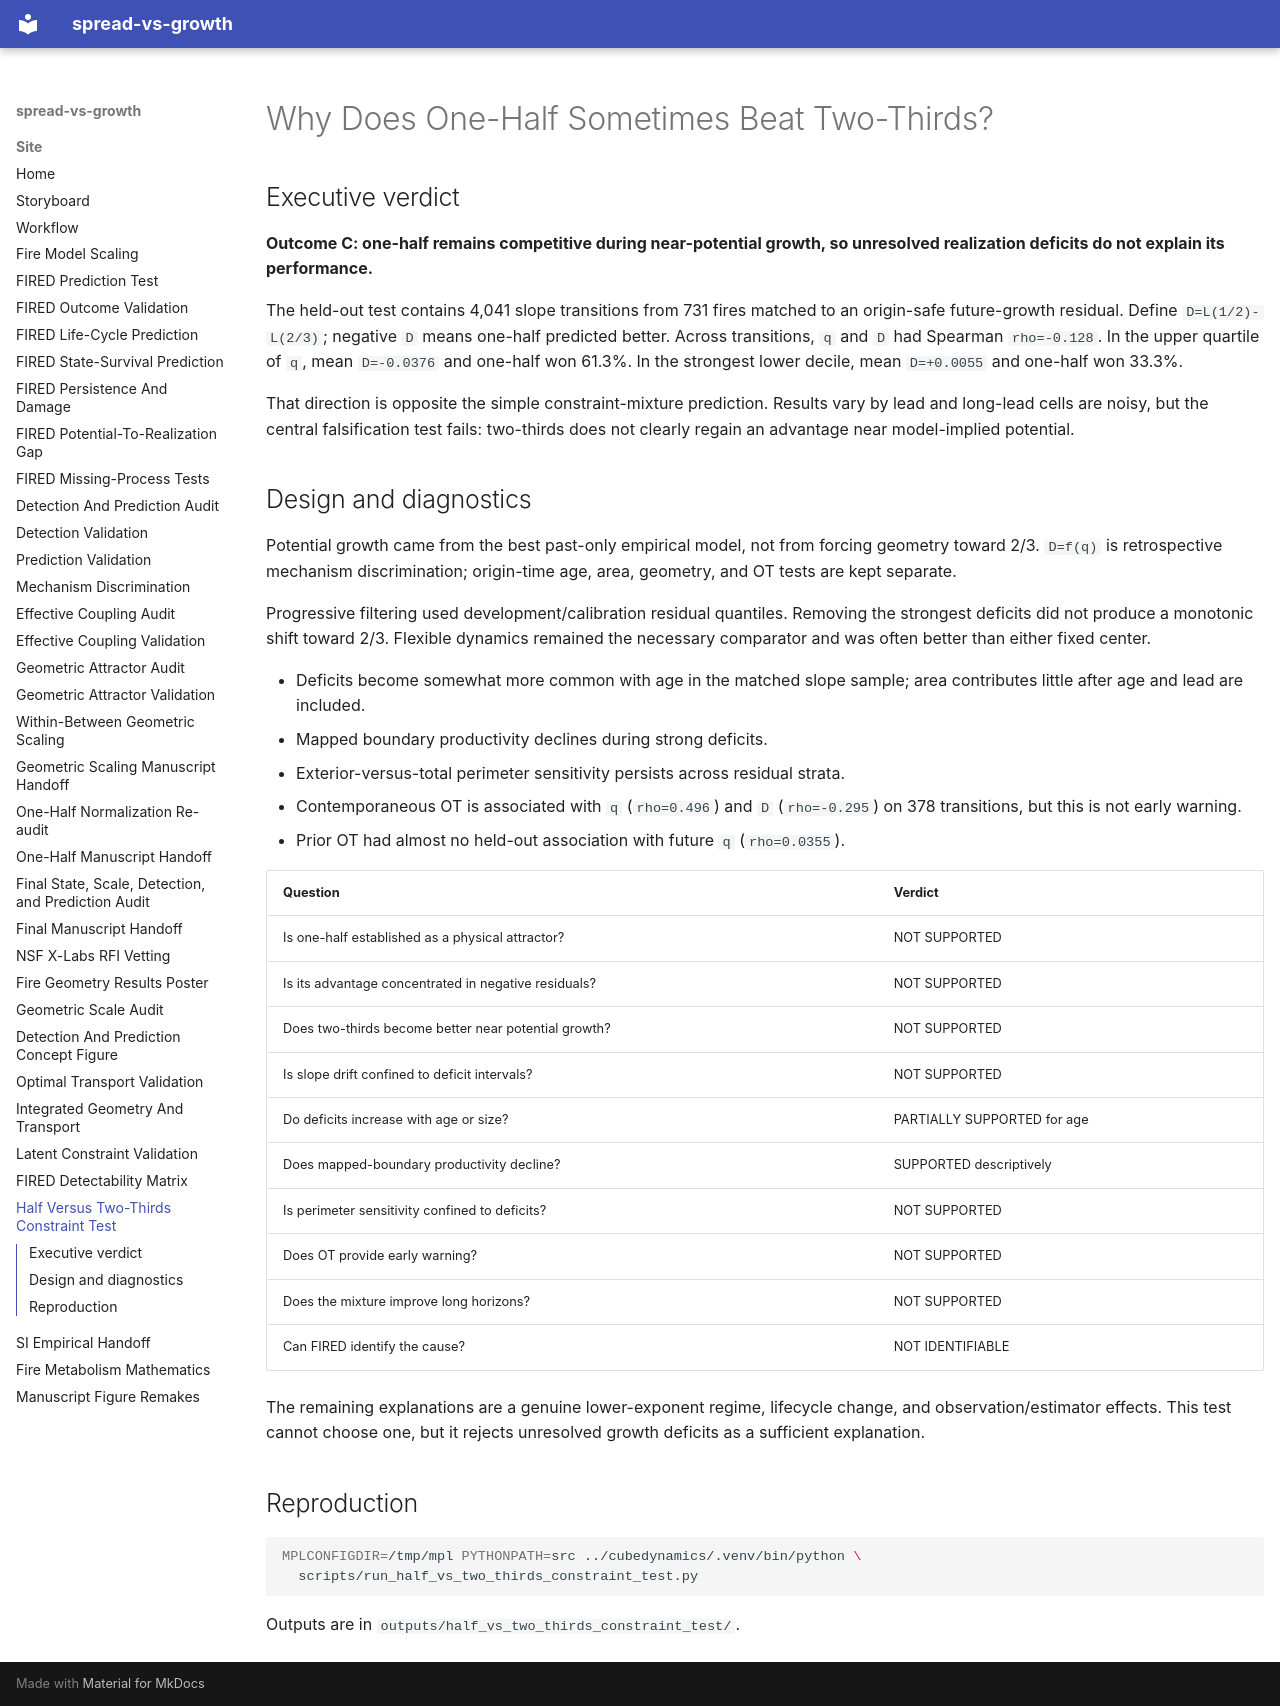

repository: CU-ESIIL/spread-vs-growth · page: HALF_VS_TWO_THIRDS_CONSTRAINT_TEST/index.html · generator: mkdocs

# Why Does One-Half Sometimes Beat Two-Thirds?

## Executive verdict

**Outcome C: one-half remains competitive during near-potential growth, so
unresolved realization deficits do not explain its performance.**

The held-out test contains 4,041 slope transitions from 731 fires matched to an
origin-safe future-growth residual. Define `D=L(1/2)-L(2/3)`; negative `D` means
one-half predicted better. Across transitions, `q` and `D` had Spearman
`rho=-0.128`. In the upper quartile of `q`, mean `D=-0.0376` and one-half won
61.3%. In the strongest lower decile, mean `D=+0.0055` and one-half won 33.3%.

That direction is opposite the simple constraint-mixture prediction. Results
vary by lead and long-lead cells are noisy, but the central falsification test
fails: two-thirds does not clearly regain an advantage near model-implied
potential.

## Design and diagnostics

Potential growth came from the best past-only empirical model, not from forcing
geometry toward 2/3. `D=f(q)` is retrospective mechanism discrimination;
origin-time age, area, geometry, and OT tests are kept separate.

Progressive filtering used development/calibration residual quantiles. Removing
the strongest deficits did not produce a monotonic shift toward 2/3. Flexible
dynamics remained the necessary comparator and was often better than either
fixed center.

- Deficits become somewhat more common with age in the matched slope sample;
  area contributes little after age and lead are included.
- Mapped boundary productivity declines during strong deficits.
- Exterior-versus-total perimeter sensitivity persists across residual strata.
- Contemporaneous OT is associated with `q` (`rho=0.496`) and `D`
  (`rho=-0.295`) on 378 transitions, but this is not early warning.
- Prior OT had almost no held-out association with future `q` (`rho=0.0355`).

| Question | Verdict |
|---|---|
| Is one-half established as a physical attractor? | NOT SUPPORTED |
| Is its advantage concentrated in negative residuals? | NOT SUPPORTED |
| Does two-thirds become better near potential growth? | NOT SUPPORTED |
| Is slope drift confined to deficit intervals? | NOT SUPPORTED |
| Do deficits increase with age or size? | PARTIALLY SUPPORTED for age |
| Does mapped-boundary productivity decline? | SUPPORTED descriptively |
| Is perimeter sensitivity confined to deficits? | NOT SUPPORTED |
| Does OT provide early warning? | NOT SUPPORTED |
| Does the mixture improve long horizons? | NOT SUPPORTED |
| Can FIRED identify the cause? | NOT IDENTIFIABLE |

The remaining explanations are a genuine lower-exponent regime, lifecycle
change, and observation/estimator effects. This test cannot choose one, but it
rejects unresolved growth deficits as a sufficient explanation.

## Reproduction

```bash
MPLCONFIGDIR=/tmp/mpl PYTHONPATH=src ../cubedynamics/.venv/bin/python \
  scripts/run_half_vs_two_thirds_constraint_test.py
```

Outputs are in `outputs/half_vs_two_thirds_constraint_test/`.
